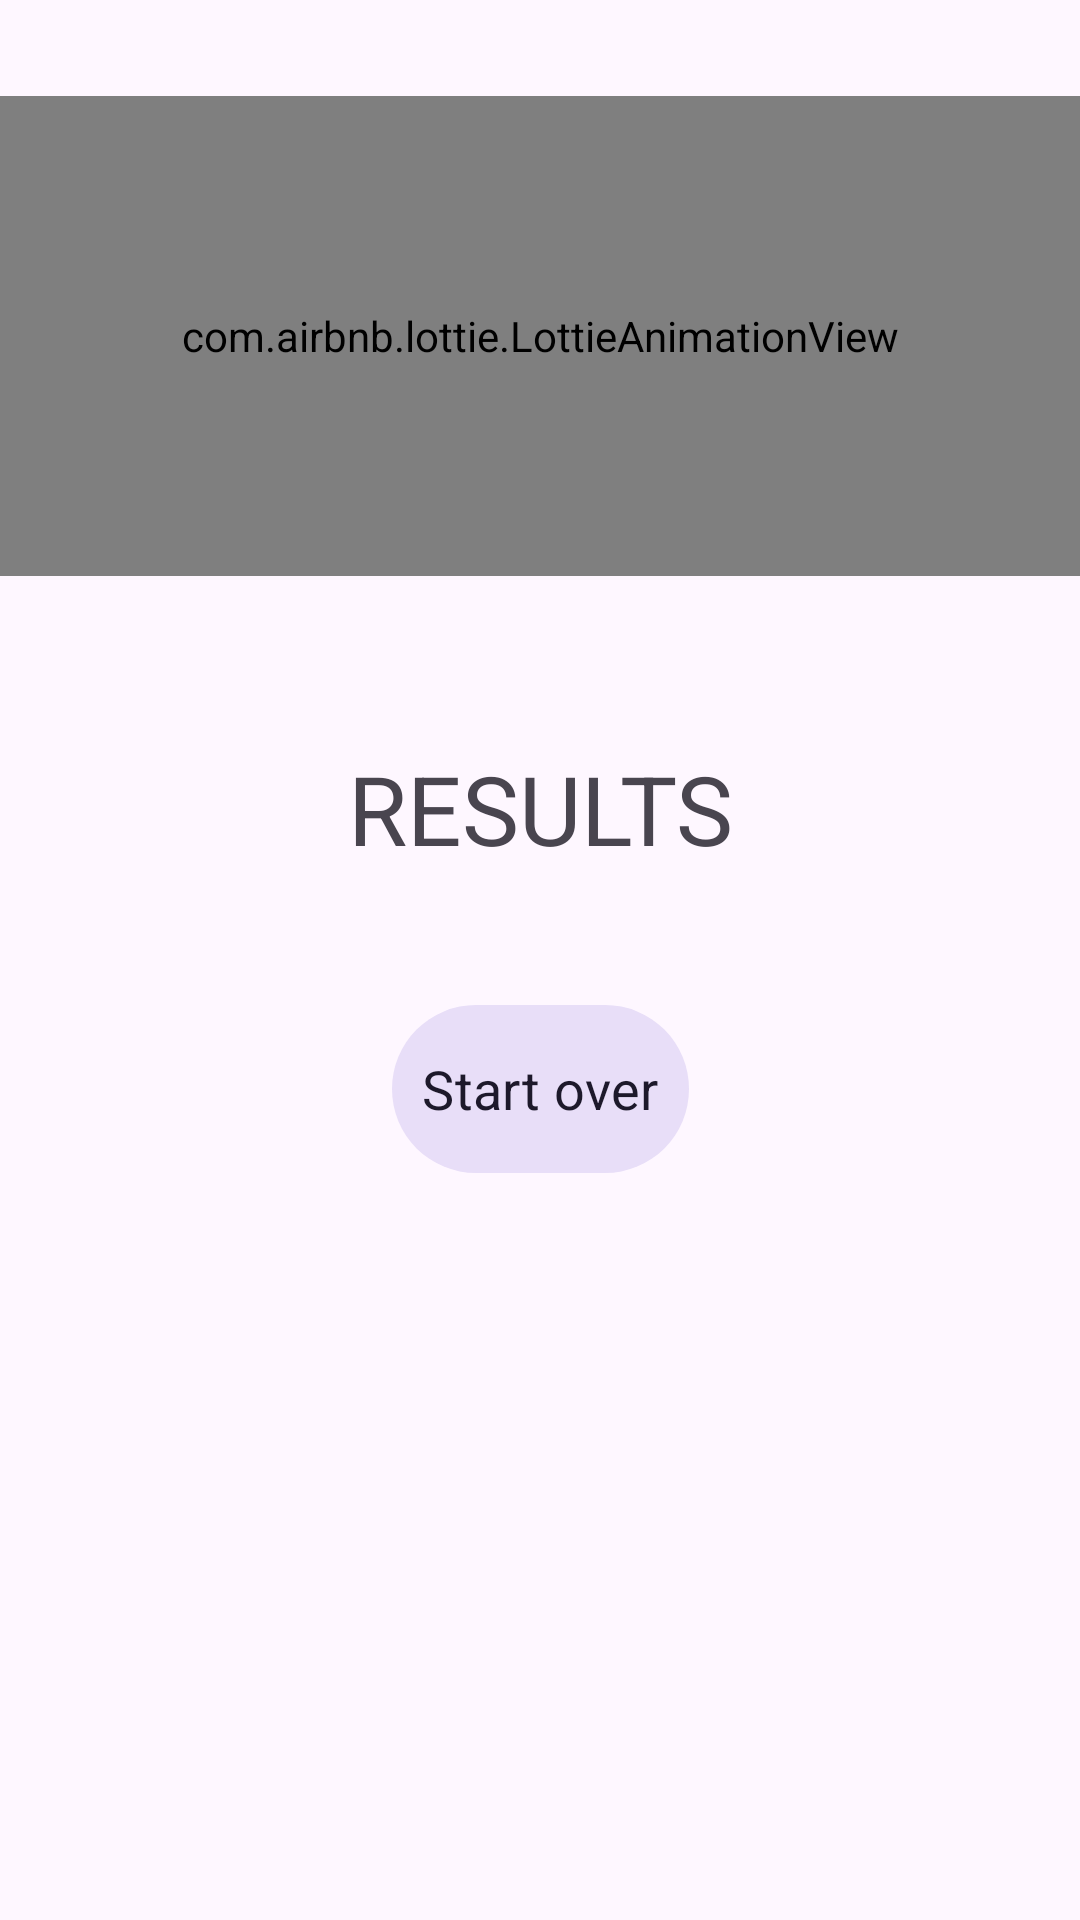

Here is an Android app screen rendered from its layout file. Give the layout XML and the strings, colors and styles it references.
<!-- AndroidManifest.xml: application theme Theme.easy_quiz -->
<!-- res/layout/fragment_result.xml -->
<?xml version="1.0" encoding="utf-8"?>
<androidx.constraintlayout.widget.ConstraintLayout xmlns:android="http://schemas.android.com/apk/res/android"
    xmlns:app="http://schemas.android.com/apk/res-auto"
    xmlns:tools="http://schemas.android.com/tools"
    android:layout_width="match_parent"
    android:layout_height="match_parent"
    tools:context=".presentation.ResultFragment">

    <com.airbnb.lottie.LottieAnimationView
        android:id="@+id/lottie_view"
        android:layout_width="0dp"
        android:layout_height="160dp"
        android:layout_marginTop="32dp"
        app:layout_constraintEnd_toEndOf="parent"
        app:layout_constraintStart_toStartOf="parent"
        app:layout_constraintTop_toTopOf="parent"
        app:lottie_autoPlay="true"
        app:lottie_loop="false"
        app:lottie_rawRes="@raw/complete" />

    <TextView
        android:id="@+id/tResults"
        android:layout_width="match_parent"
        android:layout_height="wrap_content"
        android:layout_marginTop="32dp"
        android:gravity="center"
        android:padding="24dp"
        android:text="@string/results"
        android:textSize="32sp"
        app:layout_constraintEnd_toEndOf="parent"
        app:layout_constraintStart_toStartOf="parent"
        app:layout_constraintTop_toBottomOf="@id/lottie_view" />

    <com.google.android.material.button.MaterialButton
        android:id="@+id/continueButton_results"
        style="@style/Widget.Material3.Button.IconButton.Filled.Tonal"
        android:layout_width="wrap_content"
        android:layout_height="64dp"
        android:layout_gravity="center|bottom"
        android:layout_margin="16dp"
        android:text="@string/start_over"
        android:textSize="18sp"
        app:layout_constraintEnd_toEndOf="parent"
        app:layout_constraintStart_toStartOf="parent"
        app:layout_constraintTop_toBottomOf="@+id/tResults" />

</androidx.constraintlayout.widget.ConstraintLayout>
<!-- resources referenced by this layout -->
<resources>
  <string name="results" translatable="false">RESULTS</string>
  <string name="start_over">Start over</string>
  <style name="Theme.easy_quiz" parent="Theme.Material3.DayNight.NoActionBar">
          
          <item name="colorPrimary">#CCD668</item>
          <item name="colorPrimaryVariant">#AFBB38</item>
          <item name="colorOnPrimary">@color/black</item>
          
          <item name="colorSecondary">@color/teal_200</item>
          <item name="colorSecondaryVariant">@color/teal_700</item>
          <item name="colorOnSecondary">@color/black</item>
          
          <item name="android:statusBarColor" tools:targetApi="l">#00AFBB38</item>
          
          <item name="fontFamily">@font/opensans_regular</item>
          <item name="android:windowContentTransitions">true</item>
          <item name="android:windowEnterTransition">@android:transition/slide_left</item>
          <item name="android:windowExitTransition">@android:transition/slide_right</item>
      </style>
  <!-- not gathered from this repository: default colours our renderer supplied (Android Studio template values) -->
  <color name="teal_200">#FF03DAC5</color>
  <color name="teal_700">#FF018786</color>
  <color name="black">#FF000000</color>
</resources>
